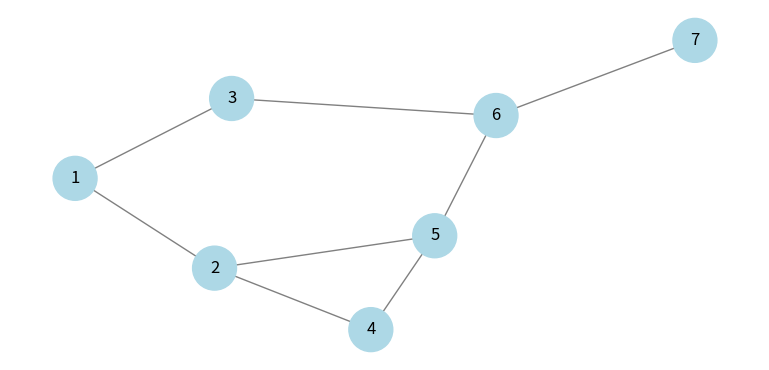

The matplotlib source for this figure:
# importing networkx
import networkx as nx
 
# importing matplotlib.pyplot
from matplotlib import pyplot as plt, animation

plt.rcParams["figure.figsize"] = [7.50, 3.50]
plt.rcParams["figure.autolayout"] = True

# Graph
graph = {
  '1' : ['2','3'],
  '2' : ['4', '5'],
  '3' : ['6'],
  '4' : ['5'],
  '5' : ['6'],
  '6' : ['7'],
  '7' : []
}

# Visited node list
visited = []

# Data Structure for bfs
queue = []
parent = {}

def bfs(visited, graph, node):
  visited.append(node)
  queue.append(node)

  while len(queue) != 0:
    s = queue.pop(0)
    
    for next in graph[s]:
      if next not in visited:
        visited.append(next)
        queue.append(next)


bfs(visited, graph, '1')

# list of sets of con
finalAnswer = []

def makeVistedNodeSet():
  newVisited = list(visited)
  for i in range(1, len(newVisited)):
    finalAnswer.append((int(newVisited[i-1]), int(newVisited[i])))
    
makeVistedNodeSet()

fig = plt.figure()
g = nx.Graph()


linked_edges = []

def addGraphNodes():
  for key in graph:
    for i in range(len(graph[key])):
      g.add_edge(int(key), int(graph[key][i]))
      linked_edges.append((int(key), int(graph[key][i])))

addGraphNodes()

# Set position of graph nodes g
pos = nx.spring_layout(g)

edge_color_list = ["grey"]*len(g.edges)
node_color_list = ["lightblue"]*len(g.nodes)
print(g.edges)

nx.draw(g, pos=pos, with_labels = True, node_size=1000, edge_color = edge_color_list, node_color=node_color_list)

# animate graph
def animate(frame):
    plotTitle = ""
    if frame == 0:
      for i in range(len(edge_color_list)):
        edge_color_list[i] = "grey"
        node_color_list[i] = "lightblue"
        
    for i in range(frame+1):
      if i == 0:
        plotTitle = plotTitle + visited[i]
        continue
      plotTitle = plotTitle + ", " + visited[i]
    
    fig.suptitle("BFS: [%s"%(plotTitle) + "]", fontweight="bold")
    
    if frame > 0 and frame < len(edge_color_list) - 1:
      edge_color_list[frame-1] = "red"
    else:
      edge_color_list[frame] = "red"
    node_color_list[frame] = "grey"
    nx.draw(g, pos=pos, with_labels = True, node_size=1000, edge_color = edge_color_list, node_color=node_color_list)

anim = animation.FuncAnimation(fig, animate, frames=len(linked_edges), interval=1000, repeat=True)
plt.show()
